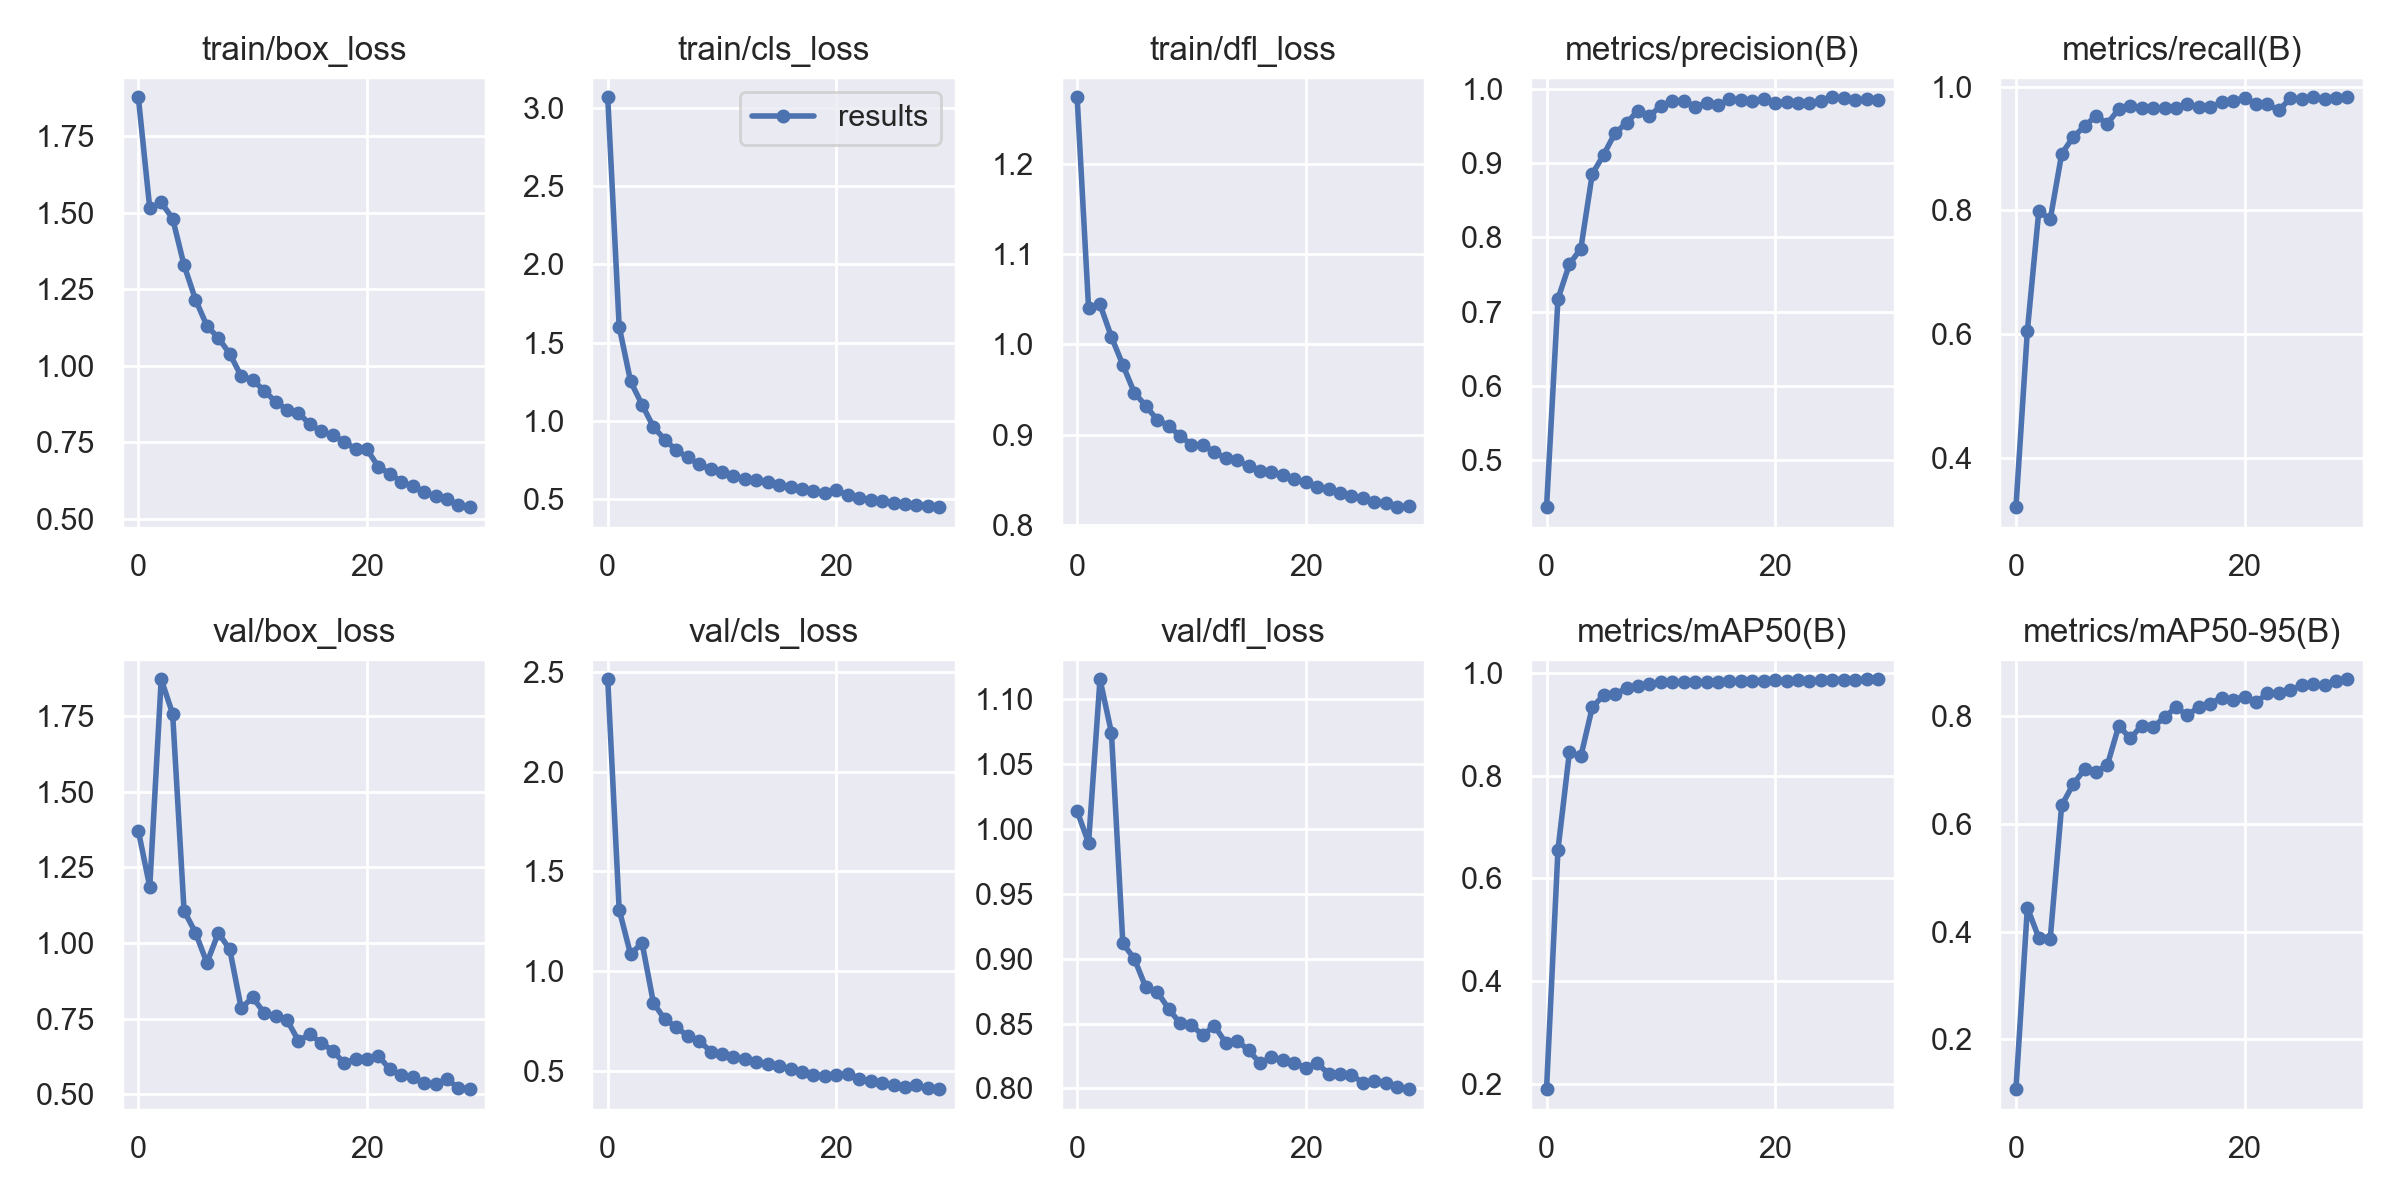

Source data for this figure (header and first rows):
epoch, train/box_loss, train/cls_loss, train/dfl_loss, metrics/precision(B), metrics/recall(B), metrics/mAP50(B), metrics/mAP50-95(B), val/box_loss, val/cls_loss, val/dfl_loss, lr/pg0, lr/pg1, lr/pg2
0, 1.877, 3.07, 1.274, 0.436, 0.3215, 0.1897, 0.1075, 1.371, 2.462, 1.014, 0.0704, 0.003288, 0.003288
1, 1.514, 1.602, 1.04, 0.717, 0.6061, 0.656, 0.4442, 1.185, 1.309, 0.9893, 0.04019, 0.006403, 0.006403
2, 1.533, 1.251, 1.044, 0.7639, 0.7991, 0.8457, 0.3885, 1.871, 1.085, 1.115, 0.009748, 0.009298, 0.009298
3, 1.481, 1.103, 1.008, 0.7848, 0.7856, 0.8377, 0.3866, 1.758, 1.143, 1.074, 0.00901, 0.00901, 0.00901
4, 1.328, 0.9595, 0.9774, 0.8855, 0.8912, 0.9334, 0.6342, 1.107, 0.8413, 0.9118, 0.00901, 0.00901, 0.00901
5, 1.216, 0.8781, 0.9466, 0.9116, 0.9184, 0.9569, 0.6734, 1.034, 0.7592, 0.9001, 0.00868, 0.00868, 0.00868
6, 1.13, 0.8109, 0.9322, 0.941, 0.9357, 0.9588, 0.7012, 0.9342, 0.721, 0.8782, 0.00835, 0.00835, 0.00835
7, 1.09, 0.7651, 0.9166, 0.9543, 0.9528, 0.9706, 0.6963, 1.033, 0.6758, 0.8746, 0.00802, 0.00802, 0.00802
8, 1.039, 0.7208, 0.9102, 0.9711, 0.9402, 0.9745, 0.7093, 0.9786, 0.6534, 0.8615, 0.00769, 0.00769, 0.00769
9, 0.9653, 0.6889, 0.8986, 0.9643, 0.9637, 0.979, 0.7823, 0.7841, 0.5984, 0.8503, 0.00736, 0.00736, 0.00736
10, 0.9535, 0.67, 0.8892, 0.9769, 0.9688, 0.9832, 0.7585, 0.8202, 0.5878, 0.8486, 0.00703, 0.00703, 0.00703
11, 0.9184, 0.6449, 0.8888, 0.9843, 0.9658, 0.9819, 0.7825, 0.7693, 0.5731, 0.8411, 0.0067, 0.0067, 0.0067
12, 0.8822, 0.6272, 0.8806, 0.9845, 0.9646, 0.9827, 0.7799, 0.7583, 0.5629, 0.8484, 0.00637, 0.00637, 0.00637
13, 0.8565, 0.6189, 0.8741, 0.9763, 0.9661, 0.9818, 0.7977, 0.7458, 0.5485, 0.8353, 0.00604, 0.00604, 0.00604
14, 0.8466, 0.606, 0.8719, 0.9811, 0.9656, 0.9819, 0.8166, 0.677, 0.5356, 0.8369, 0.00571, 0.00571, 0.00571
15, 0.8079, 0.5865, 0.8653, 0.9782, 0.971, 0.9834, 0.8013, 0.6981, 0.5275, 0.8295, 0.00538, 0.00538, 0.00538
16, 0.7855, 0.576, 0.8602, 0.9863, 0.9671, 0.9837, 0.8177, 0.6697, 0.5098, 0.8195, 0.00505, 0.00505, 0.00505
17, 0.7728, 0.5641, 0.8588, 0.986, 0.9672, 0.9837, 0.8234, 0.6443, 0.4961, 0.824, 0.00472, 0.00472, 0.00472
18, 0.7516, 0.5529, 0.855, 0.9847, 0.9743, 0.9852, 0.8344, 0.6025, 0.4826, 0.8222, 0.00439, 0.00439, 0.00439
19, 0.7275, 0.5379, 0.8507, 0.9869, 0.976, 0.9852, 0.8308, 0.6165, 0.4767, 0.8197, 0.00406, 0.00406, 0.00406
20, 0.7263, 0.5536, 0.8478, 0.9813, 0.9822, 0.9861, 0.836, 0.6159, 0.4812, 0.8159, 0.00373, 0.00373, 0.00373
21, 0.6693, 0.5237, 0.8425, 0.9822, 0.9715, 0.9852, 0.8258, 0.6274, 0.487, 0.8193, 0.0034, 0.0034, 0.0034
22, 0.6467, 0.5075, 0.8401, 0.981, 0.9713, 0.9856, 0.8422, 0.5821, 0.4622, 0.8114, 0.00307, 0.00307, 0.00307
23, 0.6213, 0.4948, 0.836, 0.9812, 0.9617, 0.9846, 0.8434, 0.5627, 0.4509, 0.8112, 0.00274, 0.00274, 0.00274
24, 0.6051, 0.4859, 0.8327, 0.9835, 0.9807, 0.987, 0.8484, 0.5562, 0.4412, 0.8103, 0.00241, 0.00241, 0.00241
25, 0.5863, 0.4736, 0.8299, 0.989, 0.9795, 0.9874, 0.857, 0.5377, 0.4305, 0.8045, 0.00208, 0.00208, 0.00208
26, 0.5735, 0.4653, 0.8262, 0.988, 0.9826, 0.9873, 0.8588, 0.5337, 0.4192, 0.8056, 0.00175, 0.00175, 0.00175
27, 0.5653, 0.462, 0.8245, 0.985, 0.9792, 0.9869, 0.858, 0.5494, 0.4298, 0.8045, 0.00142, 0.00142, 0.00142
28, 0.5447, 0.4551, 0.82, 0.9867, 0.9822, 0.9878, 0.8645, 0.5208, 0.4142, 0.8009, 0.00109, 0.00109, 0.00109
29, 0.5377, 0.4466, 0.8208, 0.9849, 0.9823, 0.9879, 0.8684, 0.5168, 0.4104, 0.7995, 0.00076, 0.00076, 0.00076
